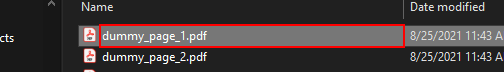
Task: Automate creating a bolt loan

Workflow: AddPaulDocs

Step 1: Verify File Name is visible in window 'Open' (chrome.exe)

Step 2: click in window 'Open' (chrome.exe) (same screen as step 1)

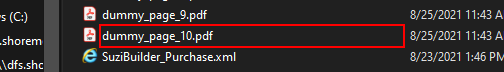
Step 3: click in window 'Open' (chrome.exe)

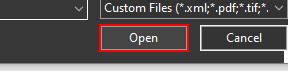
Step 4: click in window 'Open' (chrome.exe)
